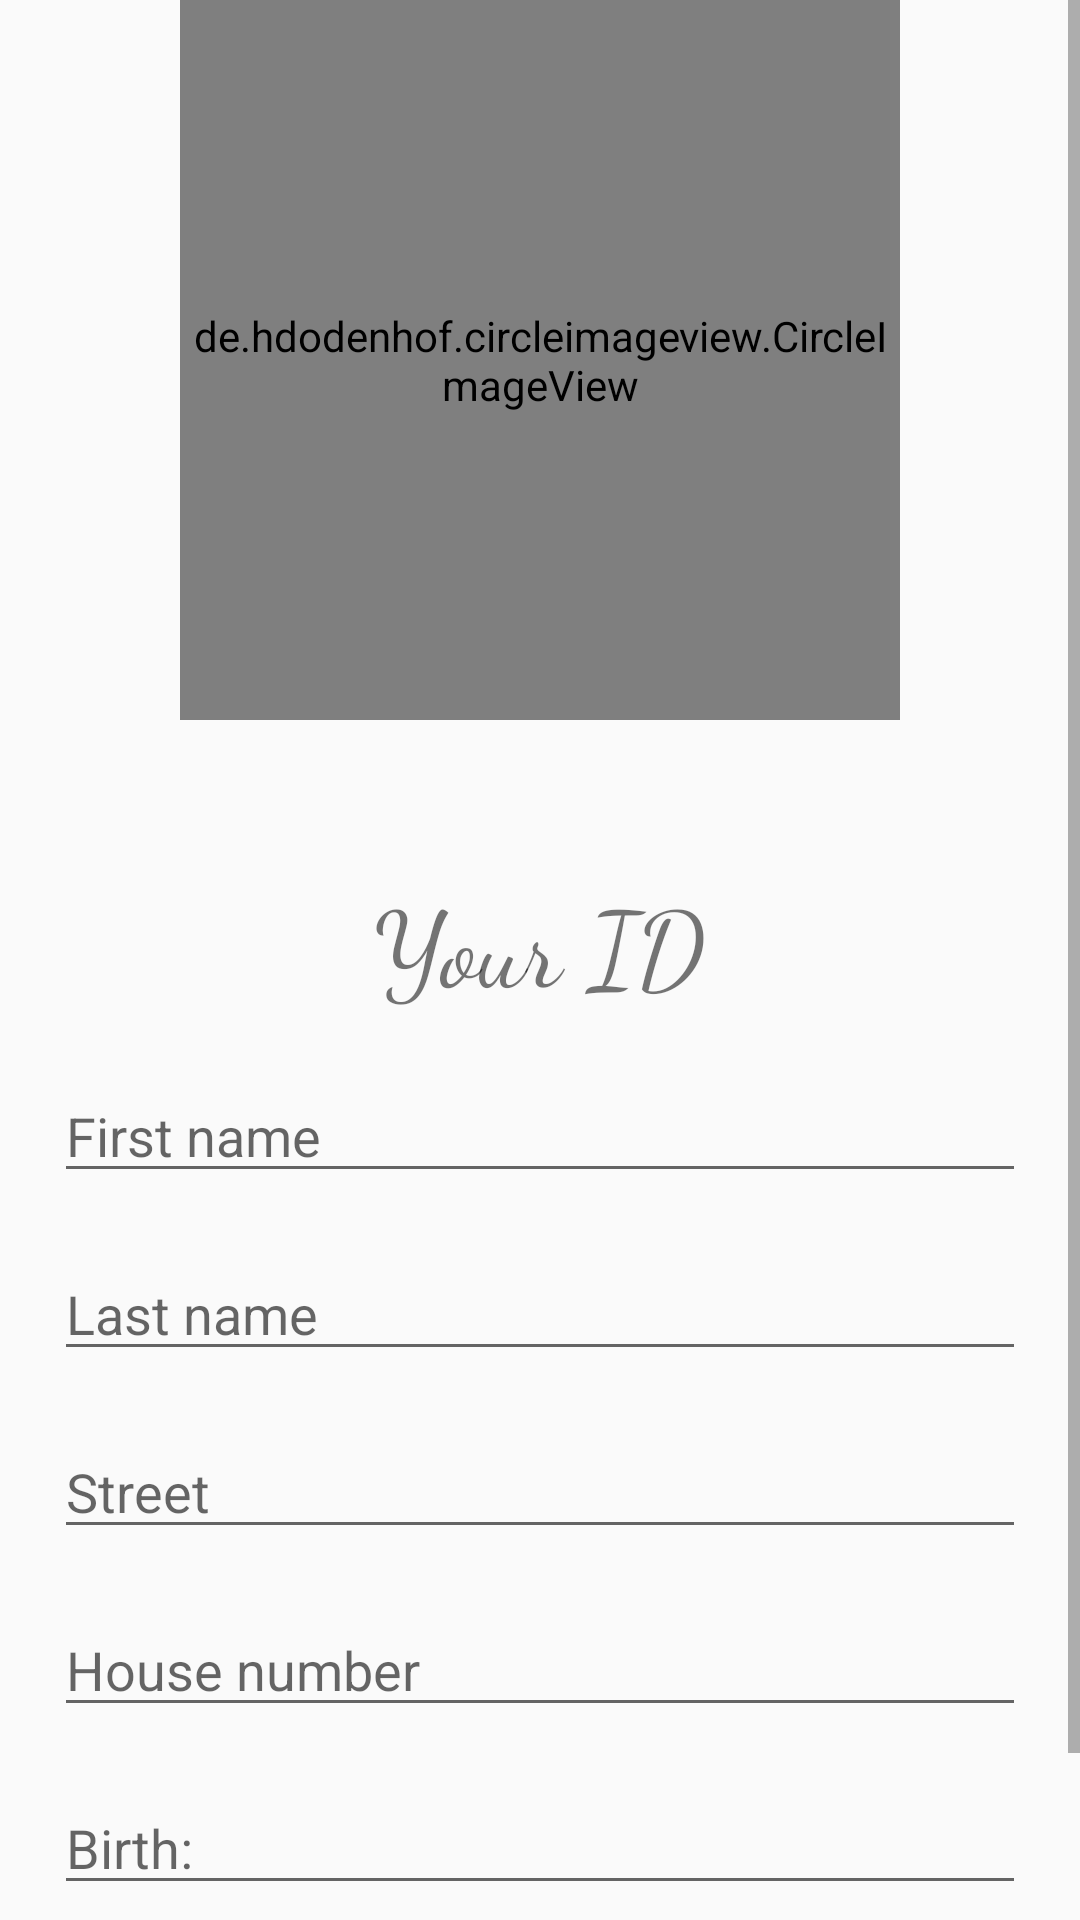

Produce the Android XML layout that renders to this screen, including the resource entries it uses.
<!-- AndroidManifest.xml: application theme AppTheme -->
<!-- res/layout/type3.xml -->
<ScrollView xmlns:android="http://schemas.android.com/apk/res/android"
    xmlns:tools="http://schemas.android.com/tools"
    android:layout_width="match_parent"
    android:layout_height="match_parent" >

    <RelativeLayout
        android:layout_width="match_parent"
        android:layout_height="wrap_content"
        android:paddingBottom="@dimen/activity_vertical_margin"
        android:paddingTop="@dimen/activity_vertical_margin" >

        <de.hdodenhof.circleimageview.CircleImageView
            xmlns:app="http://schemas.android.com/apk/res-auto"
            android:id="@+id/profile_image"
            android:layout_width="240dp"
            android:layout_height="240dp"
            android:layout_centerHorizontal="true"
            android:src="@drawable/home"
            app:border_color="#FFFFFF"
            app:border_width="3dp" />

        <TextView
            style="@style/HeadTextView"
            android:layout_below="@id/profile_image"
            android:id="@+id/head"
            android:text="@string/tab3_head"/>

        <LinearLayout
            android:layout_width="match_parent"
            android:layout_height="wrap_content"
            android:orientation="vertical"
            android:layout_below="@id/head">

            <EditText
                style="@style/EditTextID"
                android:id="@+id/name"
                android:hint="@string/first_name" />

            <EditText
                style="@style/EditTextID"
                android:id="@+id/Last_name"
                android:hint="@string/last_name" />

            <EditText
                style="@style/EditTextID"
                android:id="@+id/street"
                android:hint="@string/street" />

            <EditText
                style="@style/EditTextID"
                android:id="@+id/housenumber"
                android:hint="@string/house_number"
                android:inputType="number"/>

            <EditText
                style="@style/EditTextID"
                android:id="@+id/birth"
                android:hint="@string/birth"
                android:inputType="date"/>

            <Button
                android:layout_width="wrap_content"
                android:layout_height="wrap_content"
                android:id="@+id/next_button"
                android:text="@string/next_button"
                android:layout_gravity="center"
                android:layout_marginTop="18dp"/>

        </LinearLayout>

    </RelativeLayout>

</ScrollView>
<!-- resources referenced by this layout -->
<resources>
  <!-- drawable home: png bitmap (drawable, 41689 bytes) -->
  <string name="birth">Birth:</string>
  <string name="first_name">First name</string>
  <string name="house_number">House number</string>
  <string name="last_name">Last name</string>
  <string name="next_button">next</string>
  <string name="street">Street</string>
  <string name="tab3_head">Your ID</string>
  <style name="EditTextID">
          <item name="android:layout_marginLeft">18dp</item>
          <item name="android:layout_marginTop">18dp</item>
          <item name="android:layout_marginRight">18dp</item>
          <item name="android:layout_width">match_parent</item>
          <item name="android:layout_height">wrap_content</item>
  
      </style>
  <style name="HeadTextView">
          <item name="android:textSize">35sp</item>
          <item name="android:fontFamily">cursive</item>
          <item name="android:layout_centerInParent">true</item>
          <item name="android:layout_marginTop">50dp</item>
          <item name="android:layout_width">wrap_content</item>
          <item name="android:layout_height">wrap_content</item>
      </style>
  <style name="AppTheme" parent="Theme.AppCompat.Light.DarkActionBar">
          
          <item name="colorPrimary">#FF3D00</item>
          <item name="colorPrimaryDark">#DD2C00</item>
          <item name="colorAccent">#0D47A1</item>
      </style>
</resources>
